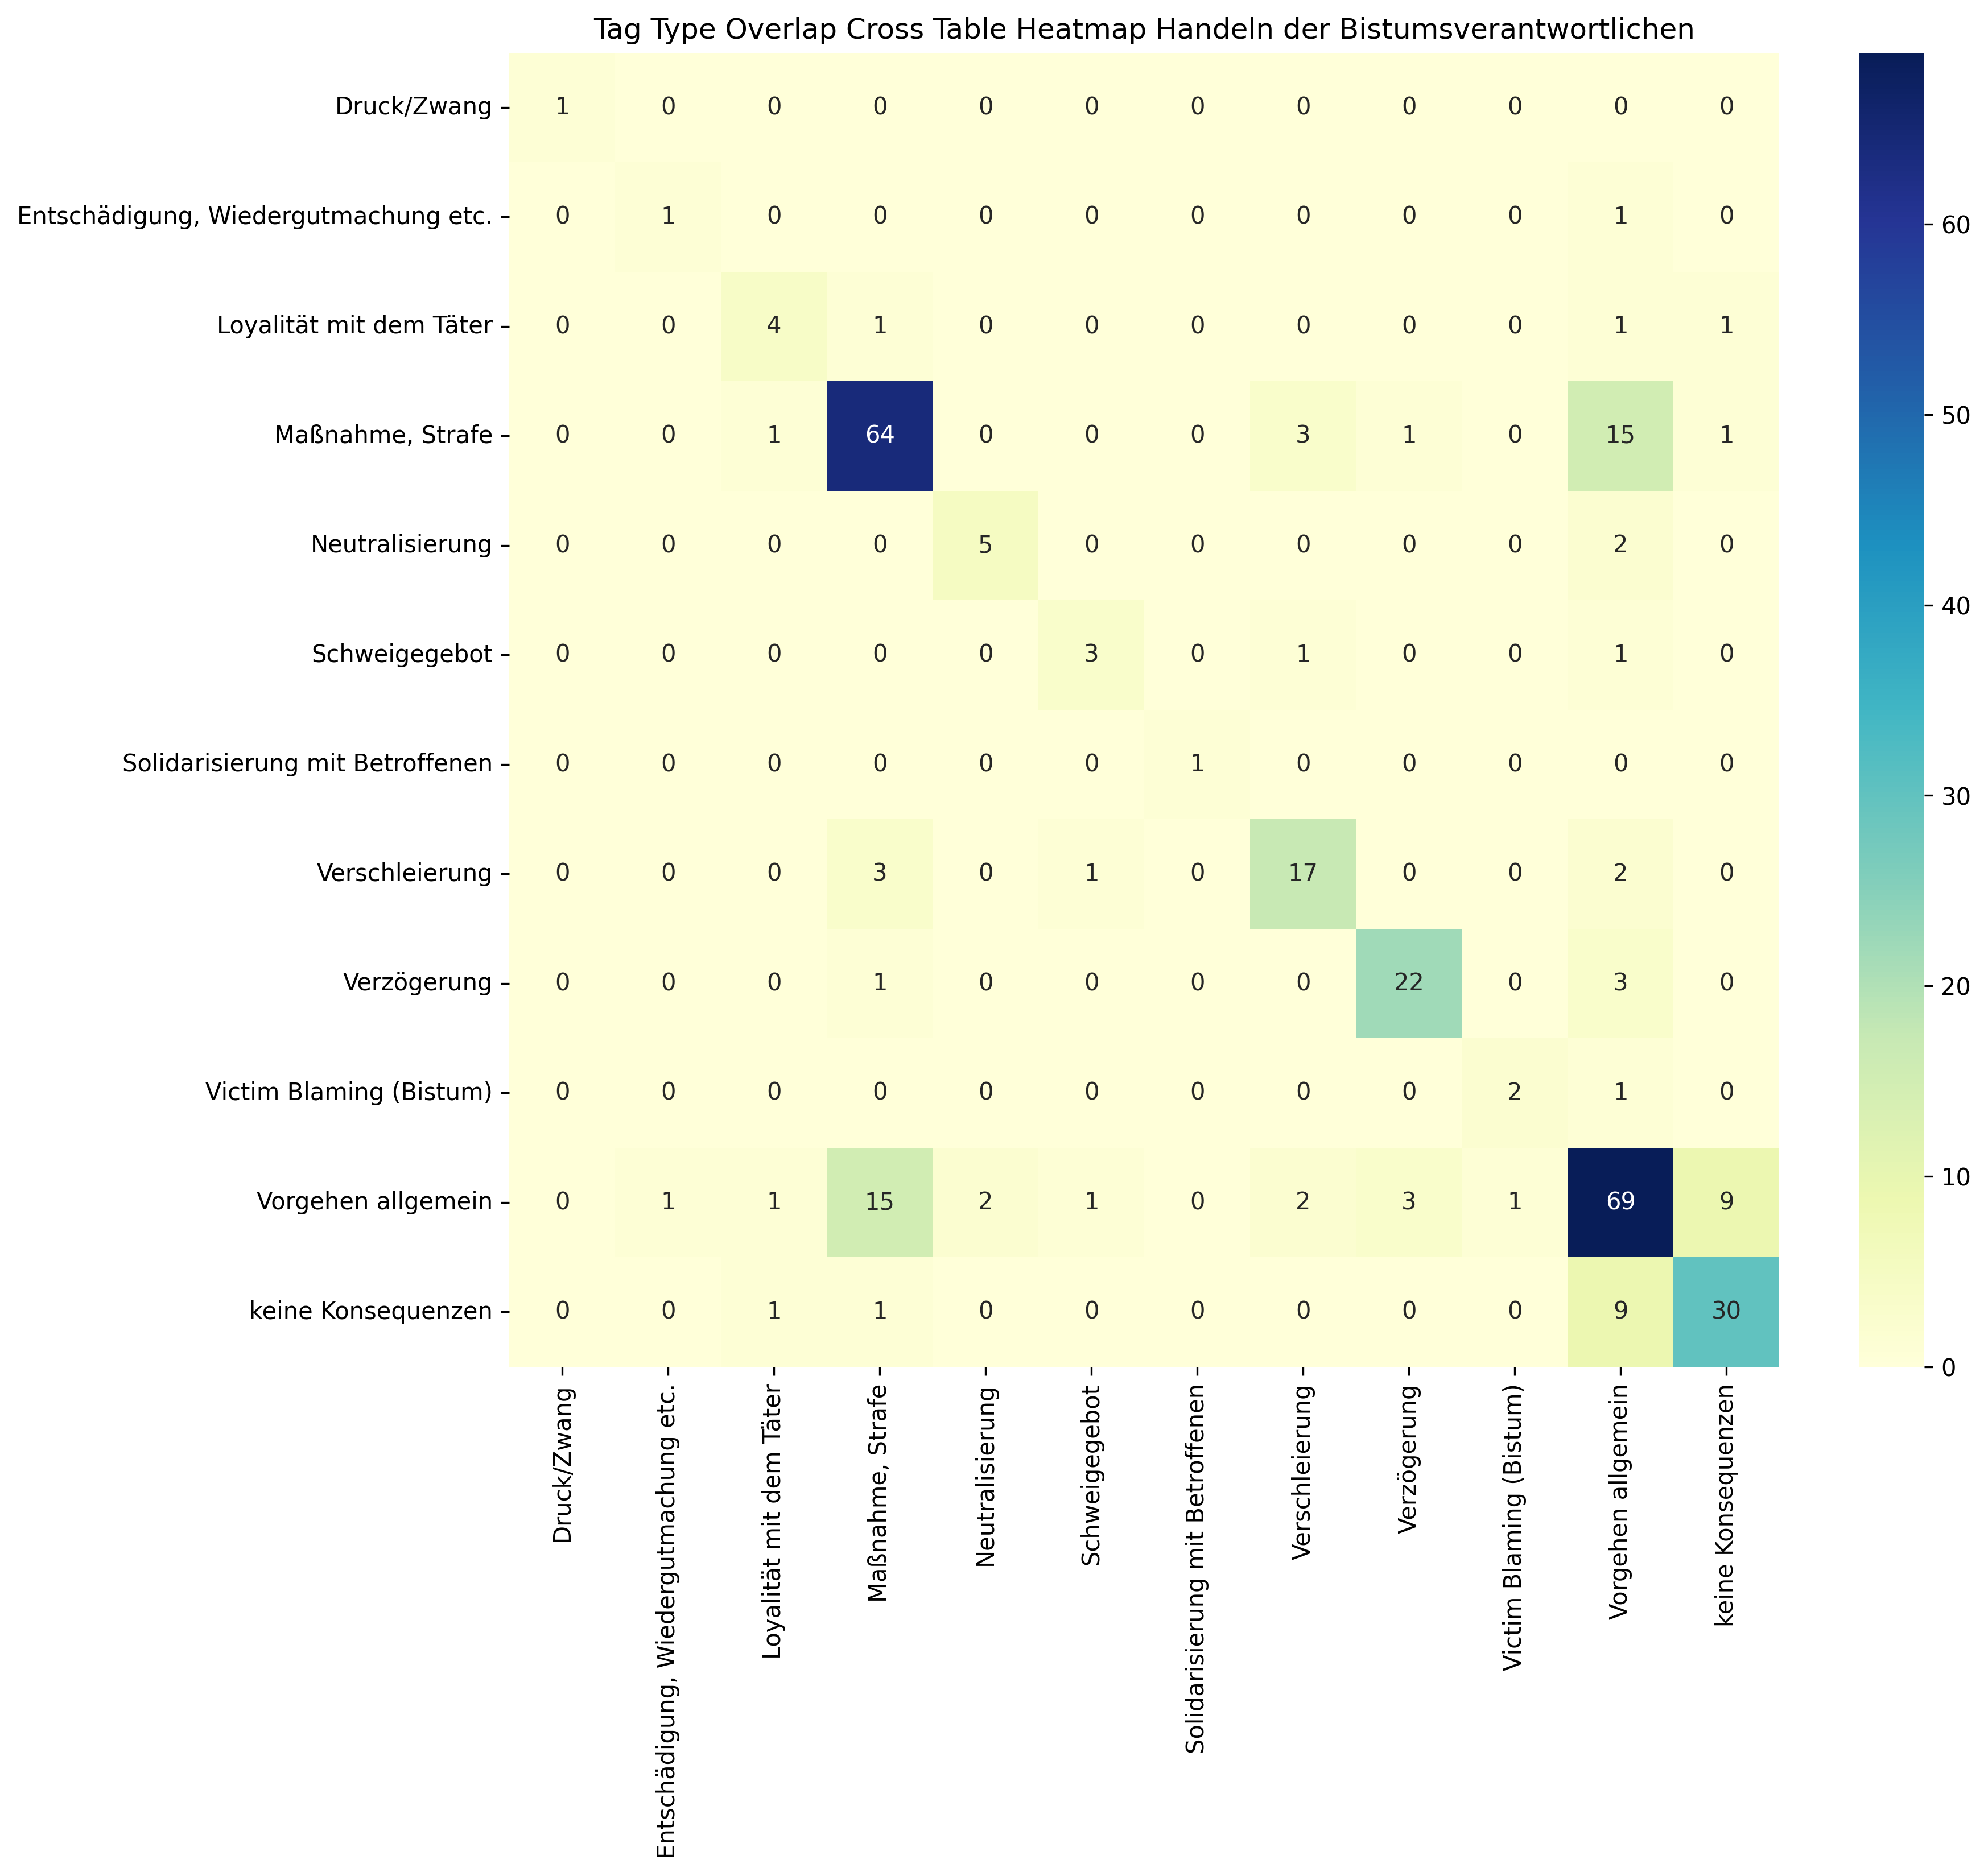

Data behind this chart, as committed beside it:
, Druck/Zwang, Entschädigung, Wiedergutmachung etc., Loyalität mit dem Täter, Maßnahme, Strafe, Neutralisierung, Schweigegebot, Solidarisierung mit Betroffenen, Verschleierung, Verzögerung, Victim Blaming (Bistum), Vorgehen allgemein, keine Konsequenzen, Sum
Druck/Zwang, 1, 0, 0, 0, 0, 0, 0, 0, 0, 0, 0, 0, 1
Entschädigung, Wiedergutmachung etc., 0, 1, 0, 0, 0, 0, 0, 0, 0, 0, 1, 0, 2
Loyalität mit dem Täter, 0, 0, 4, 1, 0, 0, 0, 0, 0, 0, 1, 1, 7
Maßnahme, Strafe, 0, 0, 1, 64, 0, 0, 0, 3, 1, 0, 15, 1, 85
Neutralisierung, 0, 0, 0, 0, 5, 0, 0, 0, 0, 0, 2, 0, 7
Schweigegebot, 0, 0, 0, 0, 0, 3, 0, 1, 0, 0, 1, 0, 5
Solidarisierung mit Betroffenen, 0, 0, 0, 0, 0, 0, 1, 0, 0, 0, 0, 0, 1
Verschleierung, 0, 0, 0, 3, 0, 1, 0, 17, 0, 0, 2, 0, 23
Verzögerung, 0, 0, 0, 1, 0, 0, 0, 0, 22, 0, 3, 0, 26
Victim Blaming (Bistum), 0, 0, 0, 0, 0, 0, 0, 0, 0, 2, 1, 0, 3
Vorgehen allgemein, 0, 1, 1, 15, 2, 1, 0, 2, 3, 1, 69, 9, 104
keine Konsequenzen, 0, 0, 1, 1, 0, 0, 0, 0, 0, 0, 9, 30, 41
Sum, 1, 2, 7, 85, 7, 5, 1, 23, 26, 3, 104, 41, 305
